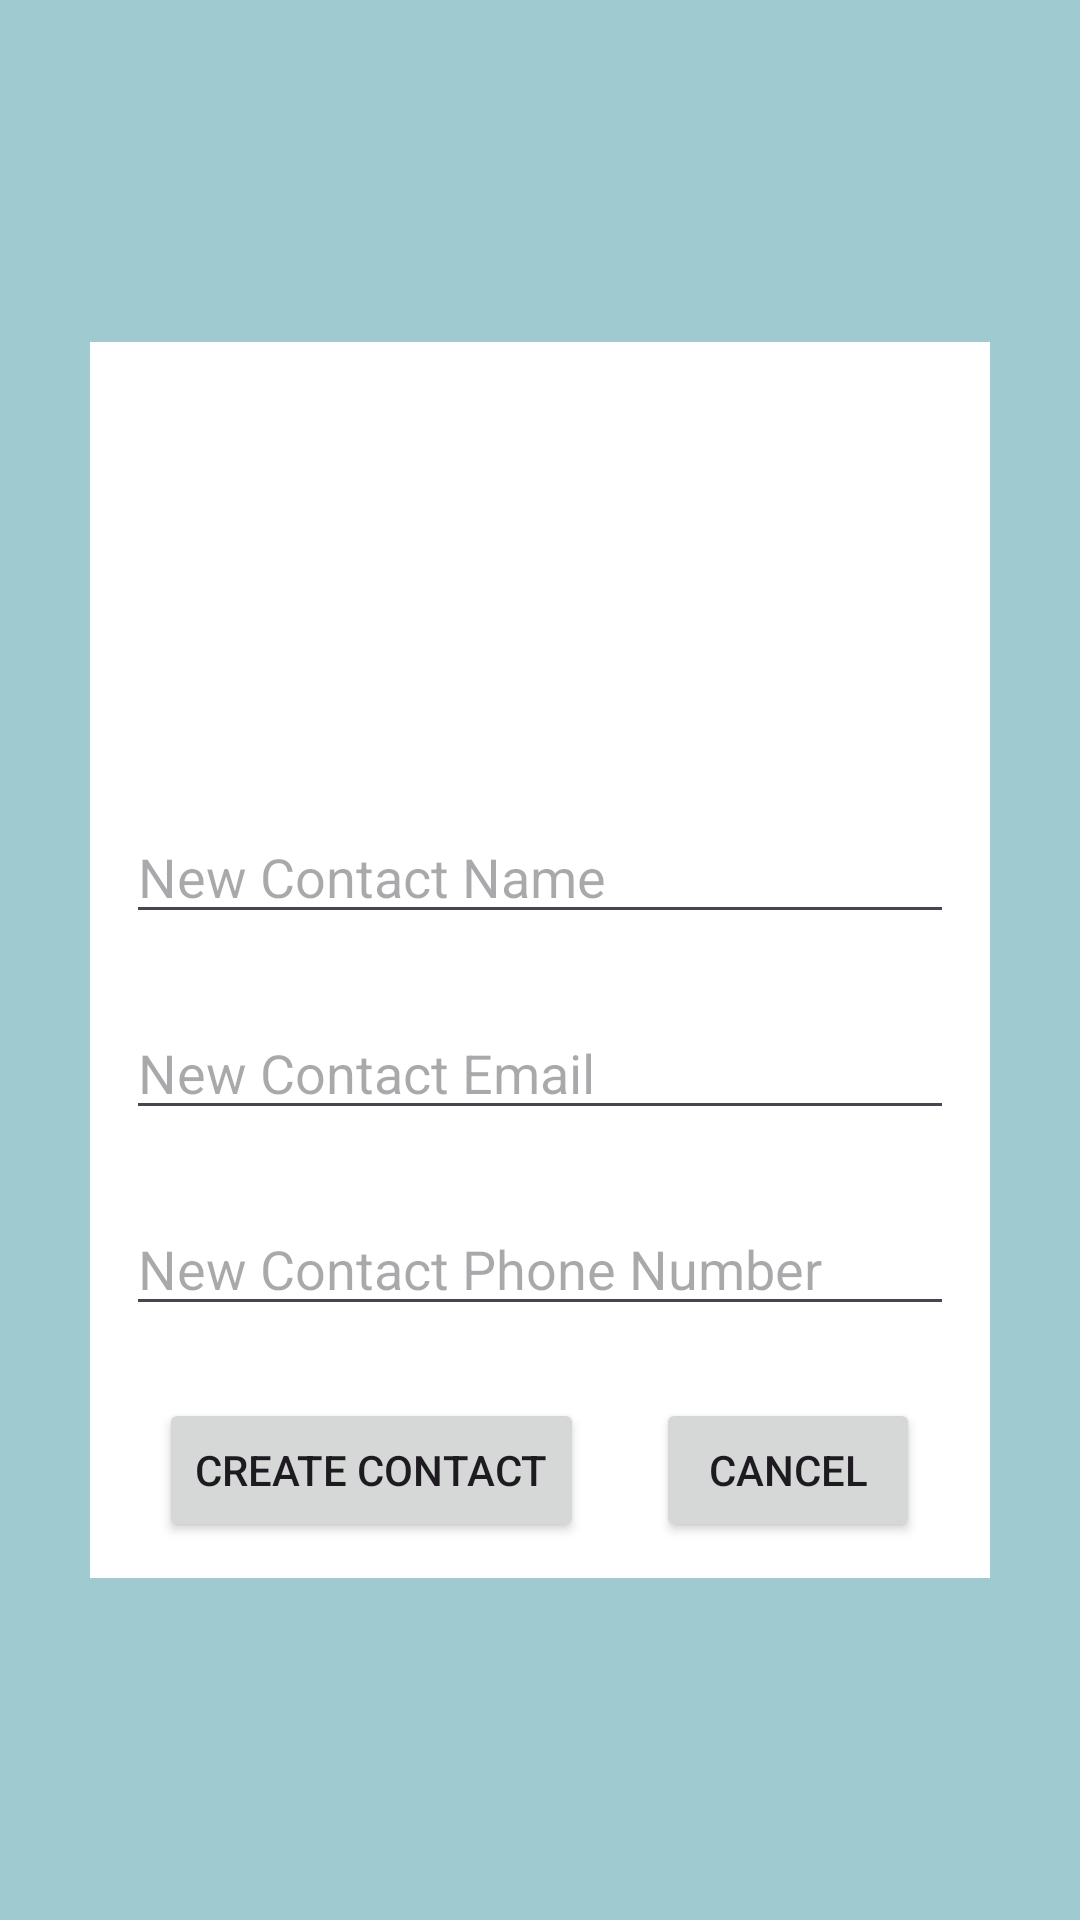

Write the Android layout XML for this screen, with the resource values it uses.
<!-- AndroidManifest.xml: application theme Theme.App_Phone_Book -->
<!-- res/layout/activity_new_contact.xml -->
<?xml version="1.0" encoding="utf-8"?>
<LinearLayout xmlns:android="http://schemas.android.com/apk/res/android"
    xmlns:app="http://schemas.android.com/apk/res-auto"
    xmlns:tools="http://schemas.android.com/tools"
    android:id="@+id/main"
    android:layout_width="match_parent"
    android:layout_height="match_parent"
    android:background="@color/appLogoBG"
    android:gravity="center"
    android:orientation="vertical"
    tools:context=".ui.NewContactActivity">

    <LinearLayout
        android:layout_width="300dp"
        android:layout_height="wrap_content"
        android:layout_gravity="center"
        android:background="@color/white"
        android:gravity="center"
        android:orientation="vertical">

        <ImageView
            android:id="@+id/new_contact_image"
            android:layout_width="130dp"
            android:layout_height="120dp"
            android:layout_margin="12dp"
            android:src="@drawable/baseline_add_a_photo_24" />

        <EditText
            android:id="@+id/new_contact_name"
            android:layout_width="match_parent"
            android:layout_height="wrap_content"
            android:layout_margin="12dp"
            android:hint="New Contact Name"
            android:textSize="18sp" />

        <EditText
            android:id="@+id/new_contact_email"
            android:layout_width="match_parent"
            android:layout_height="wrap_content"
            android:layout_margin="12dp"
            android:hint="New Contact Email"
            android:textSize="18sp" />

        <EditText
            android:id="@+id/new_contact_phone"
            android:layout_width="match_parent"
            android:layout_height="wrap_content"
            android:layout_margin="12dp"
            android:hint="New Contact Phone Number"
            android:textSize="18sp" />

        <LinearLayout
            android:layout_width="wrap_content"
            android:layout_height="wrap_content"
            android:orientation="horizontal">

            <Button
                android:id="@+id/button_create_contact"
                android:layout_width="wrap_content"
                android:layout_height="wrap_content"
                android:layout_margin="12sp"
                android:text="Create Contact" />

            <Button
                android:id="@+id/cancel_create_contact"
                android:layout_width="wrap_content"
                android:layout_height="wrap_content"
                android:layout_margin="12sp"
                android:text="Cancel" />
        </LinearLayout>
    </LinearLayout>


</LinearLayout>
<!-- resources referenced by this layout -->
<resources>
  <color name="appLogoBG">#9ECAD0</color>
  <color name="white">#FFFFFFFF</color>
  <style name="Theme.App_Phone_Book" parent="Base.Theme.App_Phone_Book" />
  <style name="Base.Theme.App_Phone_Book" parent="Theme.Material3.DayNight.NoActionBar">
          
          
      </style>
</resources>
